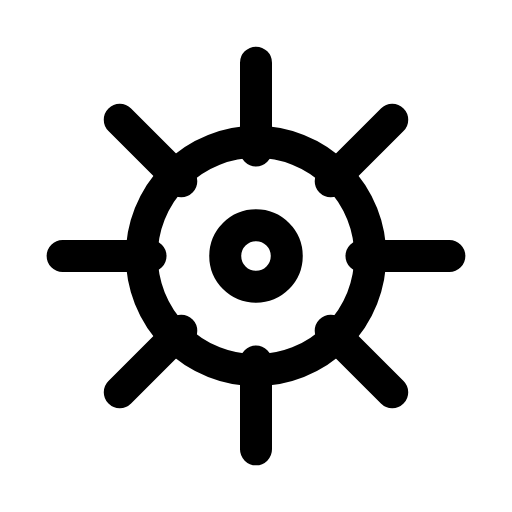
t = 0.00 s
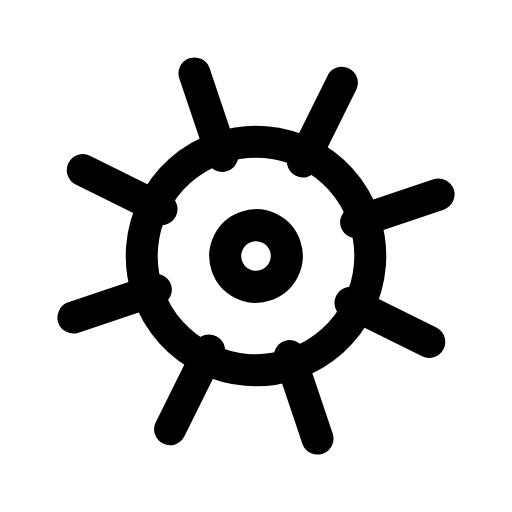
t = 0.33 s
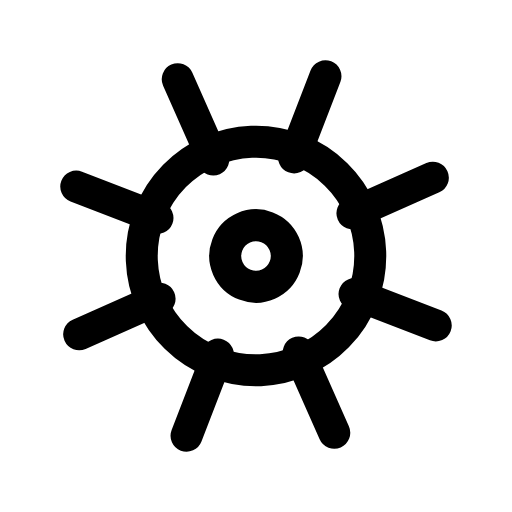
t = 0.66 s
t = 0.98 s: frame unchanged from t = 0.00 s, image omitted
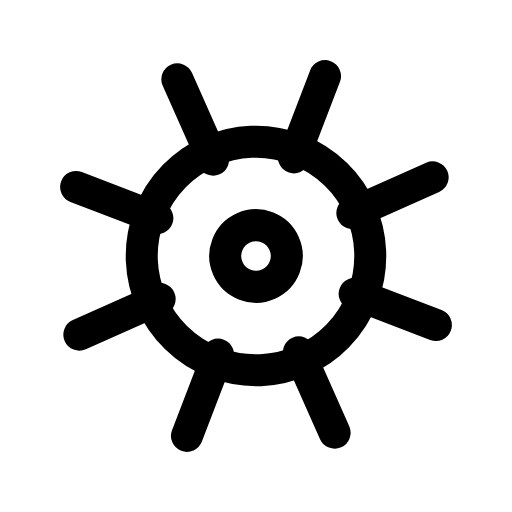
t = 1.32 s
t = 1.67 s: frame unchanged from t = 0.00 s, image omitted

The animated SVG that drew these frames (rendered in a browser with its animation timeline set to each time). Animation: 1 SMIL element (animateTransform=1); one cycle of 2.00 s, repeats indefinitely.

<svg xmlns="http://www.w3.org/2000/svg" width="24" height="24" viewBox="0 0 24 24" fill="none"><g transform="translate(-0.36 -0.36) scale(1.03)"><g><animateTransform attributeName="transform" type="rotate" values="0 12 12;0 12 12;32 12 12;-24 12 12;0 12 12;0 12 12;-24 12 12;32 12 12;0 12 12;0 12 12;0 12 12" keyTimes="0;0.135;0.2475;0.36;0.45;0.6;0.66;0.735;0.81;0.9;1" dur="2s" repeatCount="indefinite" calcMode="spline" keySplines="0.16 1 0.3 1;0.16 1 0.3 1;0.16 1 0.3 1;0.16 1 0.3 1;0.16 1 0.3 1;0.16 1 0.3 1;0.16 1 0.3 1;0.16 1 0.3 1;0.16 1 0.3 1;0.16 1 0.3 1"/><circle stroke="currentColor" stroke-width="1.456" stroke-linecap="round" stroke-linejoin="round" fill="none" cx="12" cy="12" r="5.2"></circle><path stroke="currentColor" stroke-width="1.456" stroke-linecap="round" stroke-linejoin="round" fill="none" d="M12 3.2L12 7.2M12 16.8L12 20.8M3.2 12L7.2 12M16.8 12L20.8 12M5.8 5.8L8.6 8.6M18.2 5.8L15.4 8.6M5.8 18.2L8.6 15.4M18.2 18.2L15.4 15.4"></path><circle stroke="currentColor" stroke-width="1.456" stroke-linecap="round" stroke-linejoin="round" fill="none" cx="12" cy="12" r="1.4"></circle></g></g></svg>
